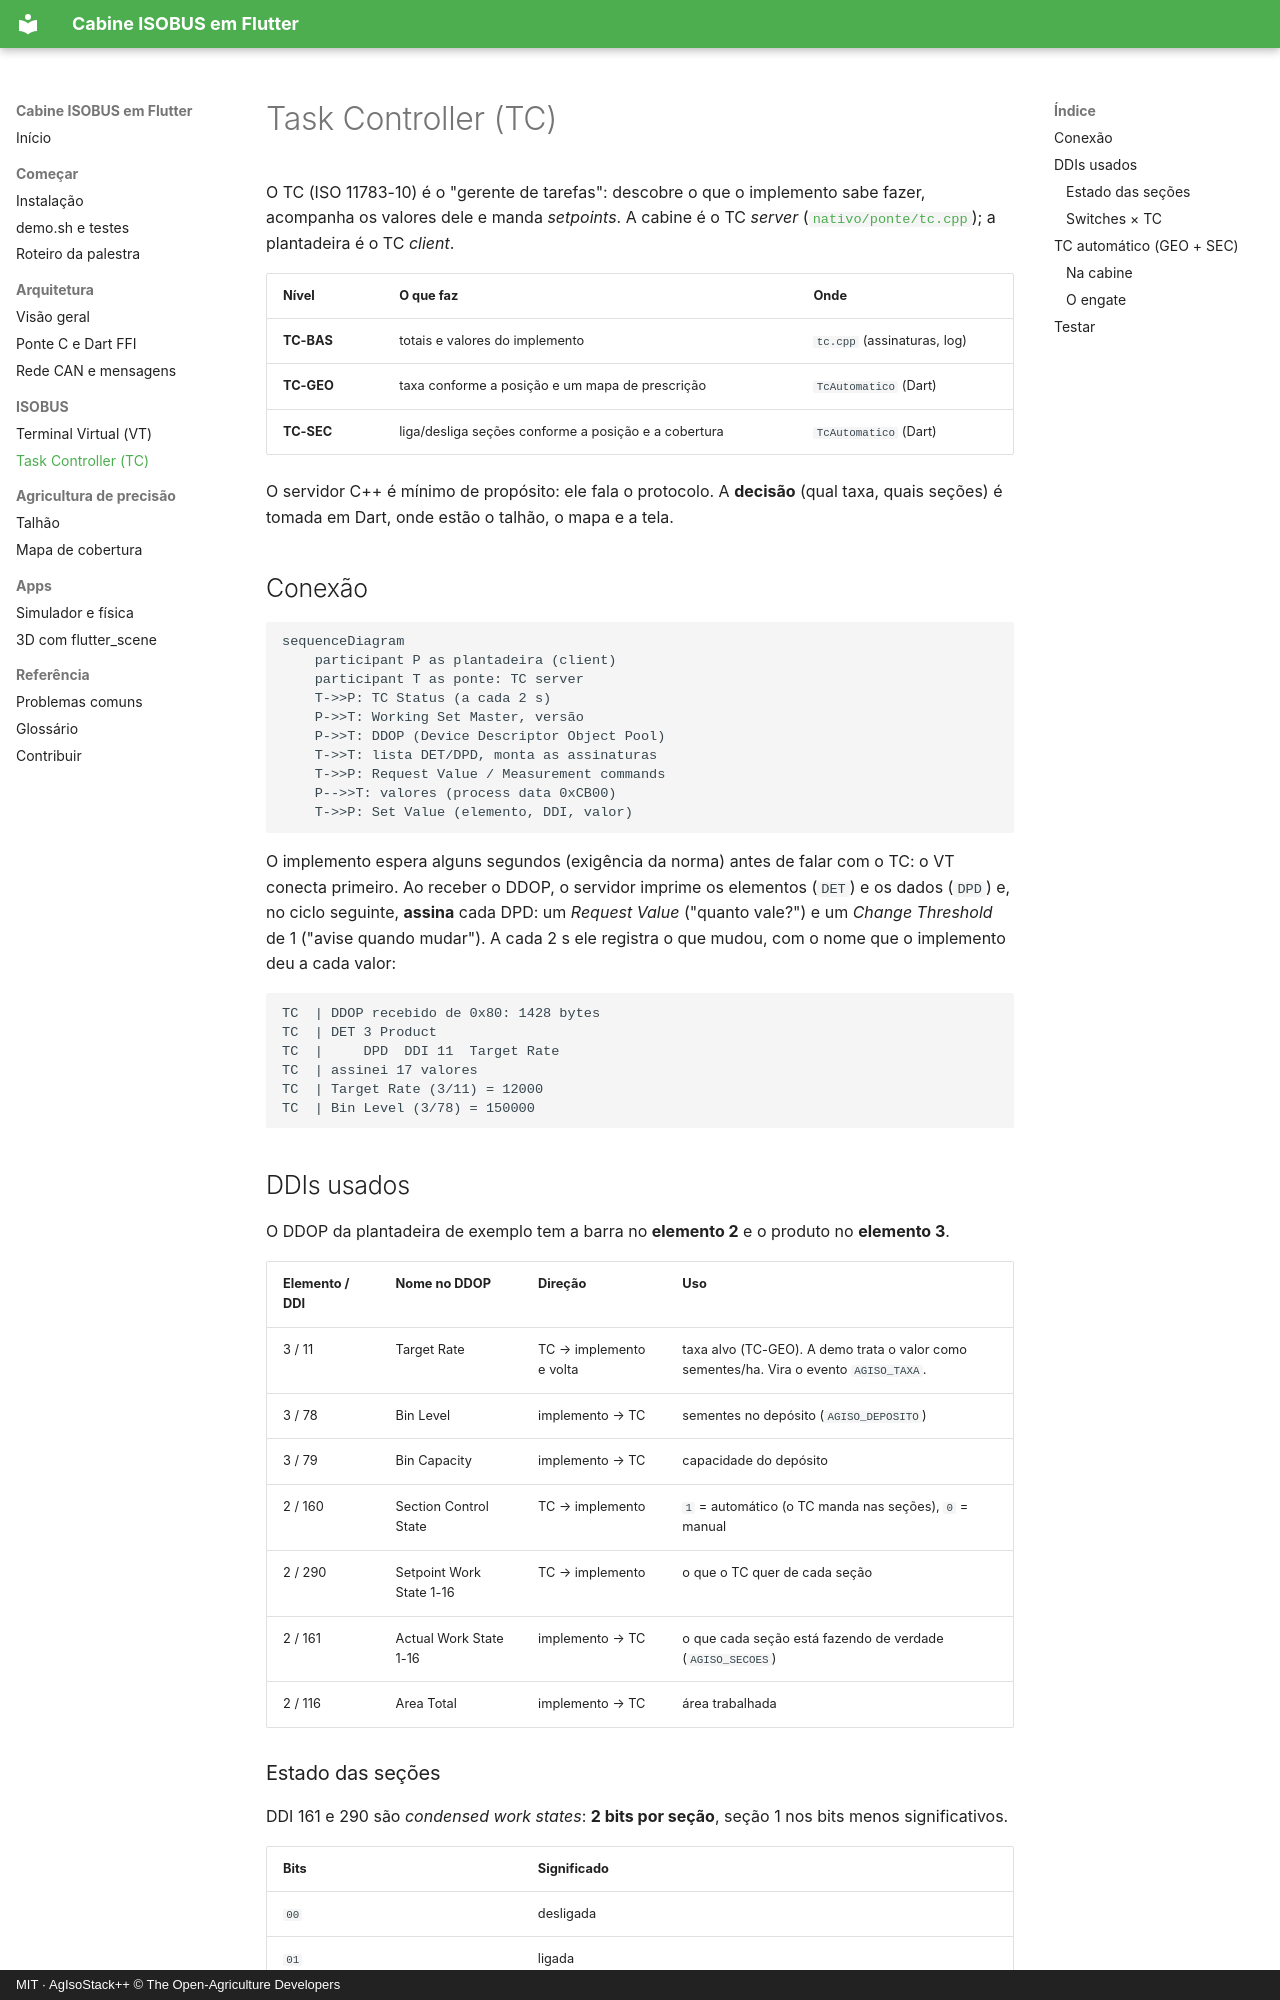

repository: jmfdev6/devfest-isobus-flutter · page: tc/index.html · generator: mkdocs · copyright: MIT · AgIsoStack++ © The Open-Agriculture Developers

# Task Controller (TC)

O TC (ISO 11783-10) é o "gerente de tarefas": descobre o que o implemento sabe fazer, acompanha os valores dele e manda *setpoints*. A cabine é o TC *server* ([`nativo/ponte/tc.cpp`](https://github.com/jmfdev6/devfest-isobus-flutter/blob/main/nativo/ponte/tc.cpp)); a plantadeira é o TC *client*.

| Nível | O que faz | Onde |
|---|---|---|
| **TC-BAS** | totais e valores do implemento | `tc.cpp` (assinaturas, log) |
| **TC-GEO** | taxa conforme a posição e um mapa de prescrição | `TcAutomatico` (Dart) |
| **TC-SEC** | liga/desliga seções conforme a posição e a cobertura | `TcAutomatico` (Dart) |

O servidor C++ é mínimo de propósito: ele fala o protocolo. A **decisão** (qual taxa, quais seções) é tomada em Dart, onde estão o talhão, o mapa e a tela.

## Conexão

```mermaid
sequenceDiagram
    participant P as plantadeira (client)
    participant T as ponte: TC server
    T->>P: TC Status (a cada 2 s)
    P->>T: Working Set Master, versão
    P->>T: DDOP (Device Descriptor Object Pool)
    T->>T: lista DET/DPD, monta as assinaturas
    T->>P: Request Value / Measurement commands
    P-->>T: valores (process data 0xCB00)
    T->>P: Set Value (elemento, DDI, valor)
```

O implemento espera alguns segundos (exigência da norma) antes de falar com o TC: o VT conecta primeiro. Ao receber o DDOP, o servidor imprime os elementos (`DET`) e os dados (`DPD`) e, no ciclo seguinte, **assina** cada DPD: um *Request Value* ("quanto vale?") e um *Change Threshold* de 1 ("avise quando mudar"). A cada 2 s ele registra o que mudou, com o nome que o implemento deu a cada valor:

```text
TC  | DDOP recebido de 0x80: 1428 bytes
TC  | DET 3 Product
TC  |     DPD  DDI 11  Target Rate
TC  | assinei 17 valores
TC  | Target Rate (3/11) = 12000
TC  | Bin Level (3/78) = 150000
```

## DDIs usados

O DDOP da plantadeira de exemplo tem a barra no **elemento 2** e o produto no **elemento 3**.

| Elemento / DDI | Nome no DDOP | Direção | Uso |
|---|---|---|---|
| 3 / 11 | Target Rate | TC → implemento e volta | taxa alvo (TC-GEO). A demo trata o valor como sementes/ha. Vira o evento `AGISO_TAXA`. |
| 3 / 78 | Bin Level | implemento → TC | sementes no depósito (`AGISO_DEPOSITO`) |
| 3 / 79 | Bin Capacity | implemento → TC | capacidade do depósito |
| 2 / 160 | Section Control State | TC → implemento | `1` = automático (o TC manda nas seções), `0` = manual |
| 2 / 290 | Setpoint Work State 1-16 | TC → implemento | o que o TC quer de cada seção |
| 2 / 161 | Actual Work State 1-16 | implemento → TC | o que cada seção está fazendo de verdade (`AGISO_SECOES`) |
| 2 / 116 | Area Total | implemento → TC | área trabalhada |
